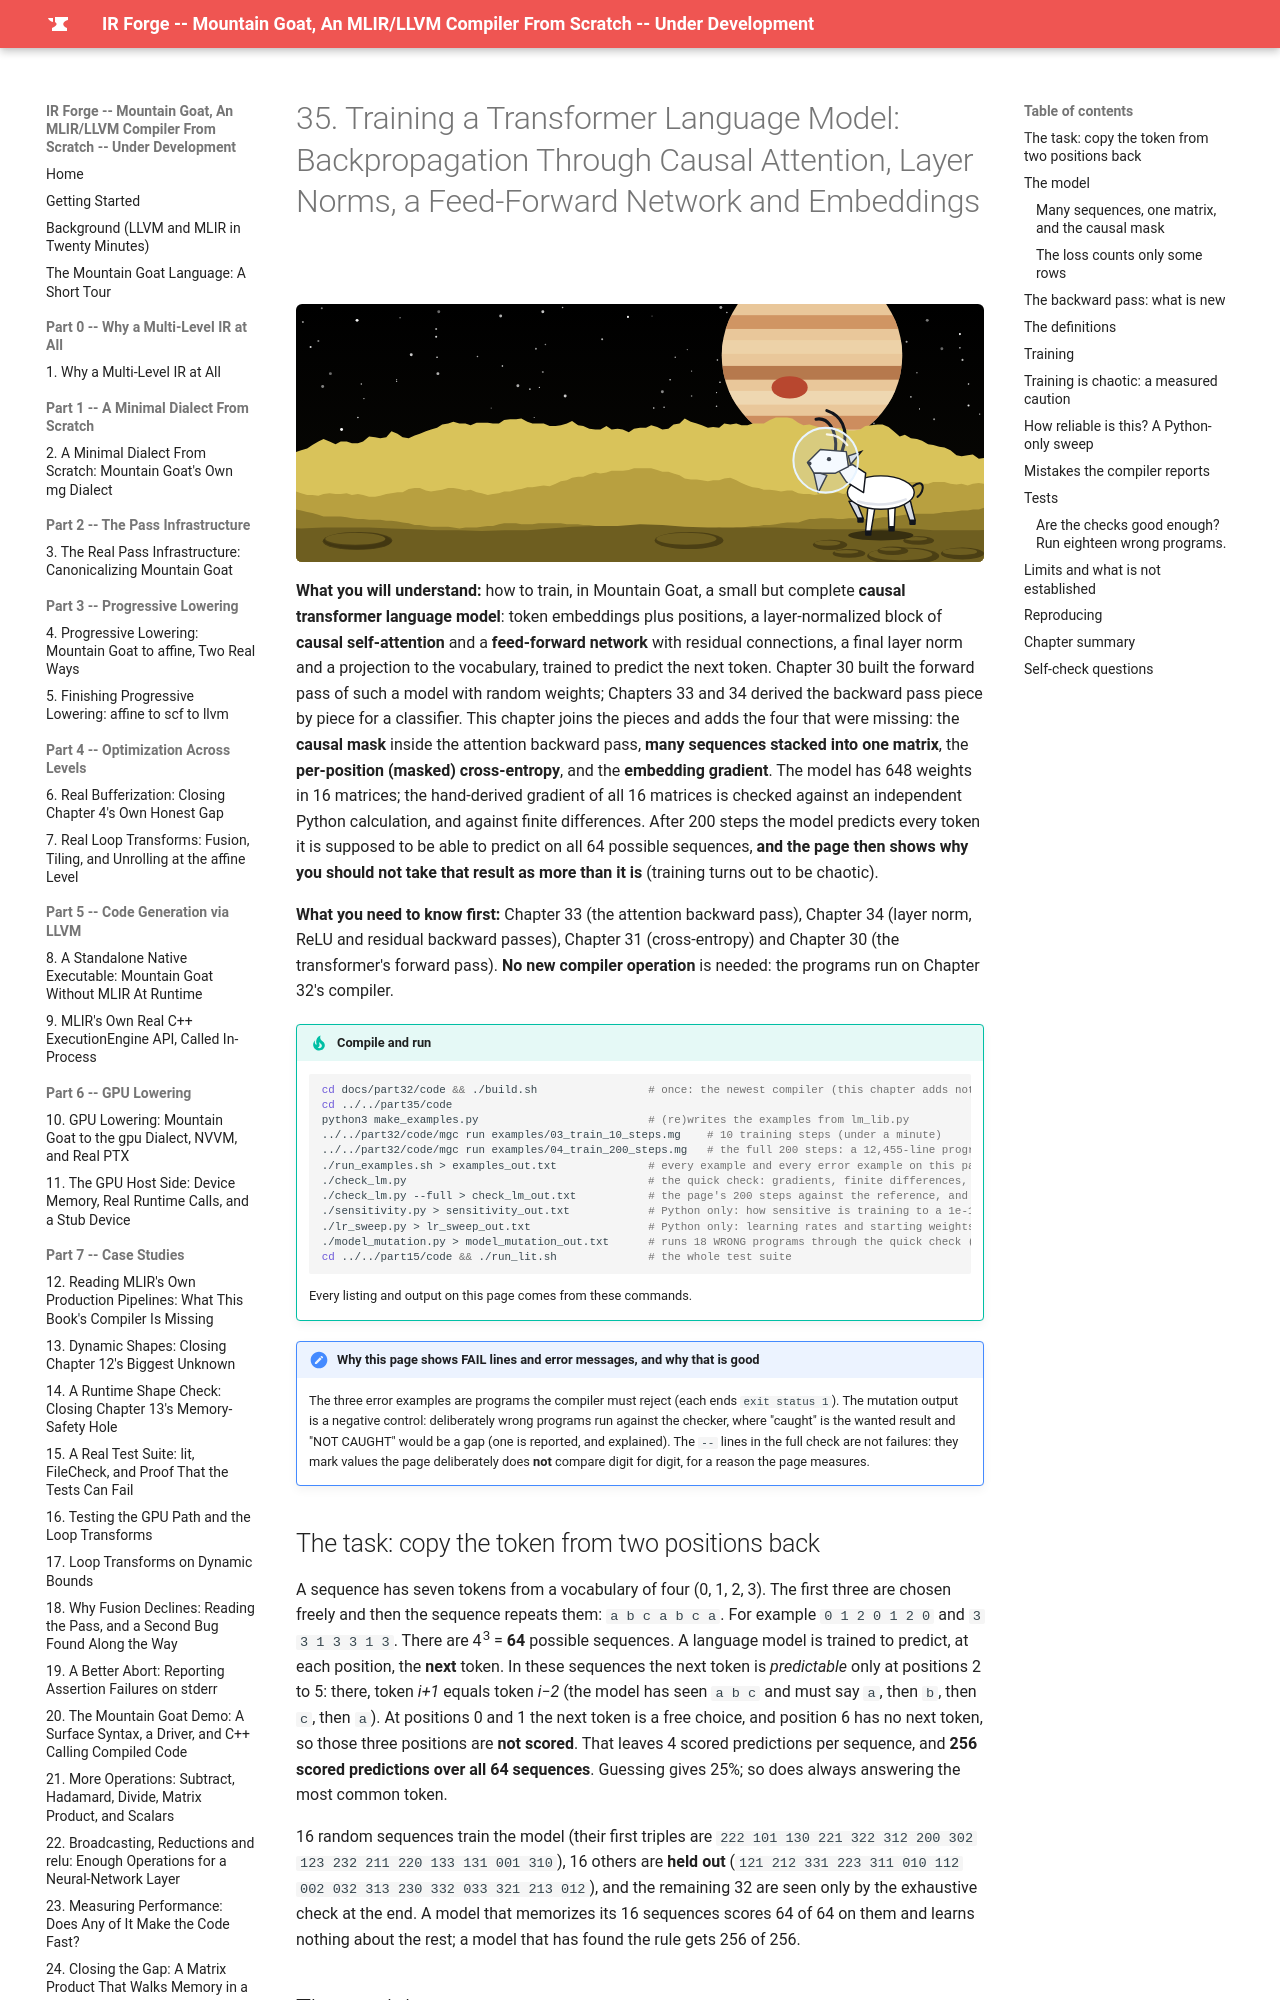

repository: MaximumBeings/ir_forge_compiler_from_scratch · page: part35/35-training-a-transformer-language-model/index.html · generator: mkdocs

# 35. Training a Transformer Language Model: Backpropagation Through Causal Attention, Layer Norms, a Feed-Forward Network and Embeddings

![Mountain goats in space helmets on Io, a moon of Jupiter](../assets/goats/ch-35.svg){ style="display:block;margin:0 auto;max-width:100%;height:auto;border-radius:6px" }

**What you will understand:** how to train, in Mountain Goat, a small but complete **causal transformer language model**: token embeddings plus positions, a layer-normalized block of **causal self-attention** and a **feed-forward network** with residual connections, a final layer norm and a projection to the vocabulary, trained to predict the next token. Chapter 30 built the forward pass of such a model with random weights; Chapters 33 and 34 derived the backward pass piece by piece for a classifier. This chapter joins the pieces and adds the four that were missing: the **causal mask** inside the attention backward pass, **many sequences stacked into one matrix**, the **per-position (masked) cross-entropy**, and the **embedding gradient**. The model has 648 weights in 16 matrices; the hand-derived gradient of all 16 matrices is checked against an independent Python calculation, and against finite differences. After 200 steps the model predicts every token it is supposed to be able to predict on all 64 possible sequences, **and the page then shows why you should not take that result as more than it is** (training turns out to be chaotic).

**What you need to know first:** Chapter 33 (the attention backward pass), Chapter 34 (layer norm, ReLU and residual backward passes), Chapter 31 (cross-entropy) and Chapter 30 (the transformer's forward pass). **No new compiler operation** is needed: the programs run on Chapter 32's compiler.
